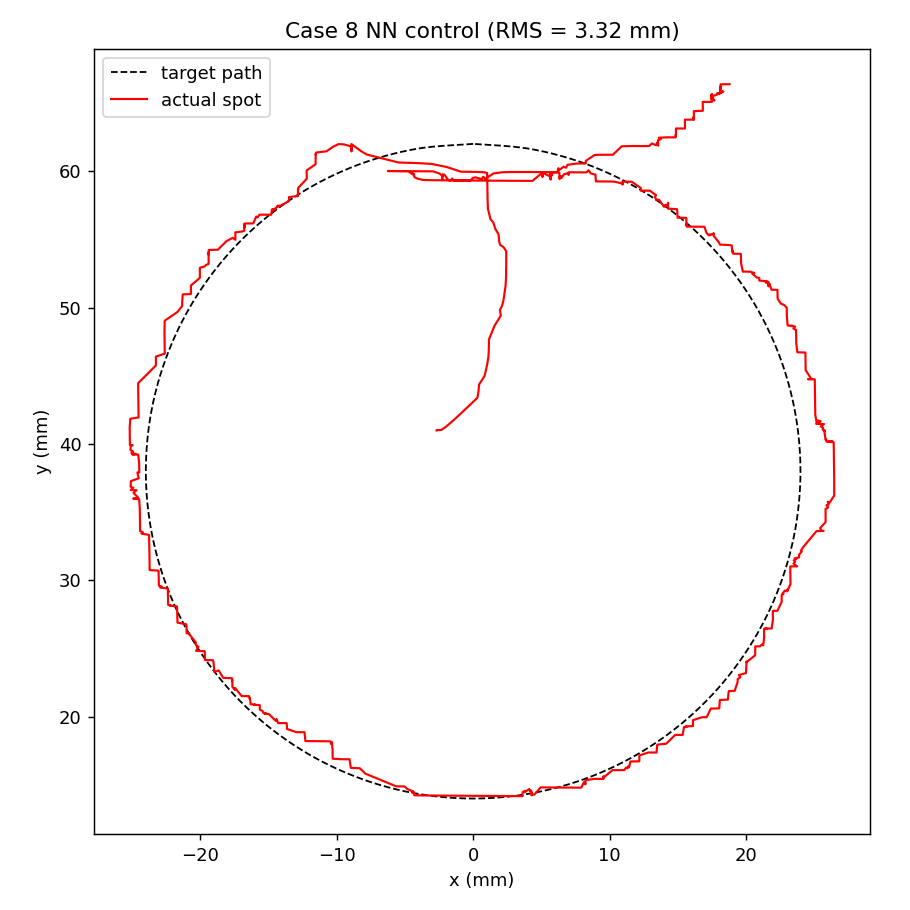

The table this chart was drawn from, first rows:
Time_s, Target_X_m, Target_Y_m, Spot_X_m, Spot_Y_m, Error_m, Target_Index, I0_A, I1_A, I2_A, I3_A, I4_A, I5_A, I6_A, I7_A, I8_A, I9_A
0.001457, 0, 0.062, -0.002687, 0.04099, 0.02118, 0, 0.07061, -0.07, -0.05569, -0.0578, 0.06344, 0.05688, -0.05205, -0.05503, 0.05345, -0.06081
0.02649, 0, 0.062, -0.002687, 0.041, 0.02117, 0, 0.1014, -0.1001, -0.06414, -0.06939, 0.08356, 0.06712, -0.05515, -0.06245, 0.05864, -0.0771
0.05139, 0, 0.062, -0.002687, 0.04101, 0.02116, 0, 0.1372, -0.1353, -0.07384, -0.08273, 0.107, 0.0789, -0.05879, -0.07089, 0.06476, -0.09621
0.087, 0, 0.062, -0.002688, 0.04102, 0.02115, 0, 0.1752, -0.1732, -0.08402, -0.09677, 0.1319, 0.09131, -0.06276, -0.07965, 0.07138, -0.1169
0.1036, 0, 0.062, -0.002489, 0.04102, 0.02113, 0, 0.214, -0.2127, -0.09422, -0.1108, 0.1578, 0.1036, -0.06698, -0.08838, 0.07836, -0.1383
0.1272, 0, 0.062, -0.00235, 0.04102, 0.02111, 0, 0.2528, -0.2532, -0.1042, -0.1246, 0.184, 0.1154, -0.07142, -0.09694, 0.0856, -0.1601
0.1508, 0, 0.062, -0.002057, 0.04121, 0.02089, 0, 0.2909, -0.2942, -0.1139, -0.1378, 0.2104, 0.1264, -0.07608, -0.1052, 0.09307, -0.182
0.1757, 0, 0.062, -0.001656, 0.04154, 0.02052, 0, 0.3278, -0.3354, -0.123, -0.1501, 0.2368, 0.1363, -0.08098, -0.1133, 0.1007, -0.2037
0.2007, 0, 0.062, -0.00118, 0.04197, 0.02006, 0, 0.3632, -0.3765, -0.1316, -0.1615, 0.2631, 0.1448, -0.0861, -0.121, 0.1086, -0.2248
0.2257, 0, 0.062, -8.3721995e-05, 0.04301, 0.01899, 0, 0.3957, -0.4171, -0.1392, -0.1711, 0.2893, 0.1507, -0.09152, -0.1284, 0.1166, -0.2447
0.2507, 0, 0.062, 0.0003128, 0.04338, 0.01862, 0, 0.426, -0.4572, -0.1462, -0.1795, 0.3152, 0.1548, -0.09719, -0.1355, 0.1248, -0.2635
0.2757, 0, 0.062, 0.0003891, 0.04385, 0.01816, 0, 0.4545, -0.4966, -0.1525, -0.1872, 0.3407, 0.1577, -0.103, -0.1425, 0.133, -0.2816
0.3007, 0, 0.062, 0.0004399, 0.04437, 0.01764, 0, 0.4814, -0.5351, -0.1585, -0.1942, 0.3655, 0.1598, -0.1088, -0.1492, 0.1411, -0.299
0.3257, 0, 0.062, 0.000674, 0.04473, 0.01729, 0, 0.5068, -0.5727, -0.164, -0.2008, 0.3897, 0.1612, -0.1147, -0.1559, 0.1491, -0.3157
0.3507, 0, 0.062, 0.0008378, 0.04498, 0.01704, 0, 0.5309, -0.6097, -0.1692, -0.207, 0.4136, 0.162, -0.1208, -0.1626, 0.1569, -0.3318
0.3757, 0, 0.062, 0.001026, 0.04581, 0.01622, 0, 0.5534, -0.6455, -0.1739, -0.2127, 0.4366, 0.1621, -0.1268, -0.1691, 0.1646, -0.3471
0.4008, 0, 0.062, 0.001079, 0.04613, 0.0159, 0, 0.5745, -0.6804, -0.1784, -0.2181, 0.459, 0.1618, -0.1329, -0.1755, 0.1721, -0.3618
0.4257, 0, 0.062, 0.001116, 0.04636, 0.01568, 0, 0.5946, -0.7144, -0.1826, -0.2233, 0.4809, 0.1612, -0.139, -0.1819, 0.1795, -0.3759
0.4507, 0, 0.062, 0.001139, 0.04671, 0.01533, 0, 0.6137, -0.7477, -0.1866, -0.2284, 0.5021, 0.1604, -0.1451, -0.1882, 0.1866, -0.3897
0.4757, 0, 0.062, 0.001153, 0.04715, 0.01489, 0, 0.6318, -0.7799, -0.1904, -0.2333, 0.5227, 0.1595, -0.1513, -0.1945, 0.1935, -0.4029
0.5007, 0, 0.062, 0.00116, 0.04766, 0.01439, 0, 0.6489, -0.8112, -0.194, -0.2381, 0.5425, 0.1584, -0.1574, -0.2008, 0.2002, -0.4156
0.5259, 0, 0.062, 0.001559, 0.04865, 0.01344, 0, 0.6644, -0.8409, -0.1972, -0.2423, 0.5615, 0.1567, -0.1635, -0.2067, 0.2067, -0.4272
0.5507, 0, 0.062, 0.001836, 0.0491, 0.01303, 0, 0.6784, -0.8696, -0.2001, -0.246, 0.5798, 0.1542, -0.1696, -0.2125, 0.213, -0.438
0.5757, 0, 0.062, 0.00203, 0.04941, 0.01275, 0, 0.6912, -0.8974, -0.2027, -0.2494, 0.5977, 0.151, -0.1757, -0.2181, 0.2191, -0.448
0.6007, 0, 0.062, 0.001964, 0.04983, 0.01233, 0, 0.7031, -0.9243, -0.2051, -0.2524, 0.615, 0.1476, -0.1818, -0.2236, 0.2251, -0.4575
0.6257, 0, 0.062, 0.002116, 0.05012, 0.01207, 0, 0.7142, -0.9504, -0.2073, -0.2553, 0.6318, 0.1439, -0.1879, -0.229, 0.2309, -0.4663
0.6513, 0, 0.062, 0.00222, 0.05052, 0.01169, 0, 0.7244, -0.9757, -0.2093, -0.2579, 0.6482, 0.1398, -0.194, -0.2342, 0.2366, -0.4747
0.6757, 0, 0.062, 0.00234, 0.05133, 0.01093, 0, 0.7335, -0.9998, -0.2111, -0.2602, 0.6638, 0.1354, -0.2, -0.2392, 0.242, -0.4822
0.7006, 0, 0.062, 0.002374, 0.05156, 0.01071, 0, 0.742, -1.023, -0.2128, -0.2622, 0.6789, 0.1307, -0.2059, -0.244, 0.2473, -0.4893
0.7257, 0, 0.062, 0.002396, 0.05192, 0.01036, 0, 0.7497, -1.045, -0.2143, -0.264, 0.6935, 0.1258, -0.2118, -0.2486, 0.2524, -0.4958
0.7507, 0, 0.062, 0.002411, 0.05217, 0.01012, 0, 0.757, -1.067, -0.2157, -0.2657, 0.7076, 0.1209, -0.2176, -0.2531, 0.2573, -0.502
0.7757, 0, 0.062, 0.002418, 0.05254, 0.009762, 0, 0.7637, -1.088, -0.217, -0.2673, 0.7212, 0.1159, -0.2233, -0.2575, 0.2621, -0.5077
0.8007, 0, 0.062, 0.002424, 0.0528, 0.009511, 0, 0.77, -1.108, -0.2182, -0.2688, 0.7345, 0.1108, -0.2289, -0.2617, 0.2667, -0.5131
0.8257, 0, 0.062, 0.002428, 0.05331, 0.009023, 0, 0.7758, -1.127, -0.2193, -0.2701, 0.7471, 0.1057, -0.2345, -0.2657, 0.2712, -0.5181
0.8507, 0, 0.062, 0.002428, 0.05354, 0.008805, 0, 0.7812, -1.146, -0.2203, -0.2713, 0.7594, 0.1005, -0.2399, -0.2695, 0.2755, -0.5227
0.8757, 0, 0.062, 0.002428, 0.05369, 0.008653, 0, 0.7862, -1.164, -0.2212, -0.2725, 0.7712, 0.09538, -0.2453, -0.2733, 0.2796, -0.527
0.9008, 0, 0.062, 0.002428, 0.05381, 0.008546, 0, 0.791, -1.182, -0.2221, -0.2736, 0.7829, 0.09021, -0.2506, -0.2769, 0.2837, -0.5312
0.9257, 0, 0.062, 0.002428, 0.05388, 0.008472, 0, 0.7957, -1.199, -0.223, -0.2746, 0.7943, 0.08506, -0.2559, -0.2805, 0.2877, -0.5351
0.9508, 0, 0.062, 0.002425, 0.05413, 0.008231, 0, 0.8001, -1.216, -0.2238, -0.2756, 0.8054, 0.0799, -0.2612, -0.2841, 0.2916, -0.5389
0.9757, 0, 0.062, 0.002223, 0.05443, 0.007886, 0, 0.8043, -1.233, -0.2246, -0.2767, 0.8161, 0.075, -0.2664, -0.2875, 0.2953, -0.5425
1.001, 0, 0.062, 0.002084, 0.05452, 0.007764, 0, 0.8085, -1.248, -0.2254, -0.2778, 0.8264, 0.0704, -0.2714, -0.2908, 0.2989, -0.5461
1.026, 0, 0.062, 0.001986, 0.05458, 0.00768, 0, 0.8128, -1.264, -0.2263, -0.2791, 0.8363, 0.06609, -0.2764, -0.2941, 0.3023, -0.5497
1.051, 0, 0.062, 0.001914, 0.05482, 0.007431, 0, 0.8169, -1.279, -0.2273, -0.2804, 0.846, 0.062, -0.2813, -0.2974, 0.3057, -0.5533
1.076, 0, 0.062, 0.001859, 0.05538, 0.006876, 0, 0.8208, -1.293, -0.2281, -0.2816, 0.8551, 0.05806, -0.286, -0.3004, 0.3088, -0.5565
1.101, 0, 0.062, 0.001622, 0.05577, 0.006435, 0, 0.8244, -1.306, -0.2289, -0.2828, 0.8636, 0.05449, -0.2904, -0.3033, 0.3118, -0.5597
1.126, 0, 0.062, 0.001479, 0.05624, 0.005947, 0, 0.8279, -1.318, -0.2298, -0.284, 0.8714, 0.05125, -0.2945, -0.3061, 0.3145, -0.5626
1.151, 0, 0.062, 0.001356, 0.05637, 0.005786, 0, 0.8312, -1.33, -0.2306, -0.2852, 0.8787, 0.04832, -0.2985, -0.3087, 0.317, -0.5654
1.176, 0, 0.062, 0.00127, 0.05647, 0.005675, 0, 0.8344, -1.341, -0.2314, -0.2865, 0.8857, 0.04566, -0.3023, -0.3112, 0.3195, -0.5682
1.201, 0, 0.062, 0.001207, 0.05673, 0.005405, 0, 0.8376, -1.351, -0.2323, -0.2878, 0.8923, 0.04319, -0.306, -0.3136, 0.3218, -0.571
1.226, 0, 0.062, 0.001163, 0.05692, 0.005216, 0, 0.8406, -1.362, -0.2331, -0.2891, 0.8986, 0.04087, -0.3095, -0.316, 0.324, -0.5736
1.251, 0, 0.062, 0.001132, 0.05704, 0.005084, 0, 0.8435, -1.371, -0.2339, -0.2903, 0.9046, 0.03865, -0.3129, -0.3183, 0.3261, -0.5761
1.276, 0, 0.062, 0.001095, 0.0572, 0.004926, 0, 0.8463, -1.381, -0.2347, -0.2915, 0.9105, 0.03653, -0.3163, -0.3205, 0.3281, -0.5785
1.301, 0, 0.062, 0.001085, 0.05724, 0.004881, 0, 0.8491, -1.39, -0.2354, -0.2927, 0.9161, 0.03445, -0.3196, -0.3226, 0.3301, -0.5809
1.326, 0, 0.062, 0.001075, 0.05747, 0.004658, 0, 0.8516, -1.399, -0.2362, -0.2938, 0.9216, 0.03241, -0.3228, -0.3247, 0.332, -0.5832
1.351, 0, 0.062, 0.001067, 0.05763, 0.004502, 0, 0.854, -1.407, -0.2368, -0.2949, 0.9268, 0.03039, -0.3259, -0.3267, 0.3338, -0.5853
1.376, 0, 0.062, 0.00106, 0.05793, 0.004202, 0, 0.8563, -1.415, -0.2375, -0.2959, 0.9318, 0.02837, -0.3289, -0.3285, 0.3355, -0.5872
0.0009999, 0, 0.062, 0.001052, 0.05835, 0.003803, 0, 0.8582, -1.423, -0.238, -0.2967, 0.9365, 0.02634, -0.3317, -0.3302, 0.3371, -0.5889
0.02531, 0.0004489, 0.06197, 0.001038, 0.05917, 0.002862, 3007, 0.8551, -1.432, -0.2362, -0.2936, 0.9442, 0.01644, -0.3356, -0.3305, 0.3396, -0.5859
0.05001, 0.000948, 0.06194, 0.001034, 0.05941, 0.002536, 2997, 0.8493, -1.442, -0.2331, -0.2883, 0.9532, 0.002549, -0.34, -0.33, 0.3424, -0.5801
0.07522, 0.001148, 0.06193, 0.001031, 0.05957, 0.002359, 2993, 0.842, -1.453, -0.2293, -0.2819, 0.9628, -0.01334, -0.3445, -0.3289, 0.3453, -0.5729
... 3,744 more rows
